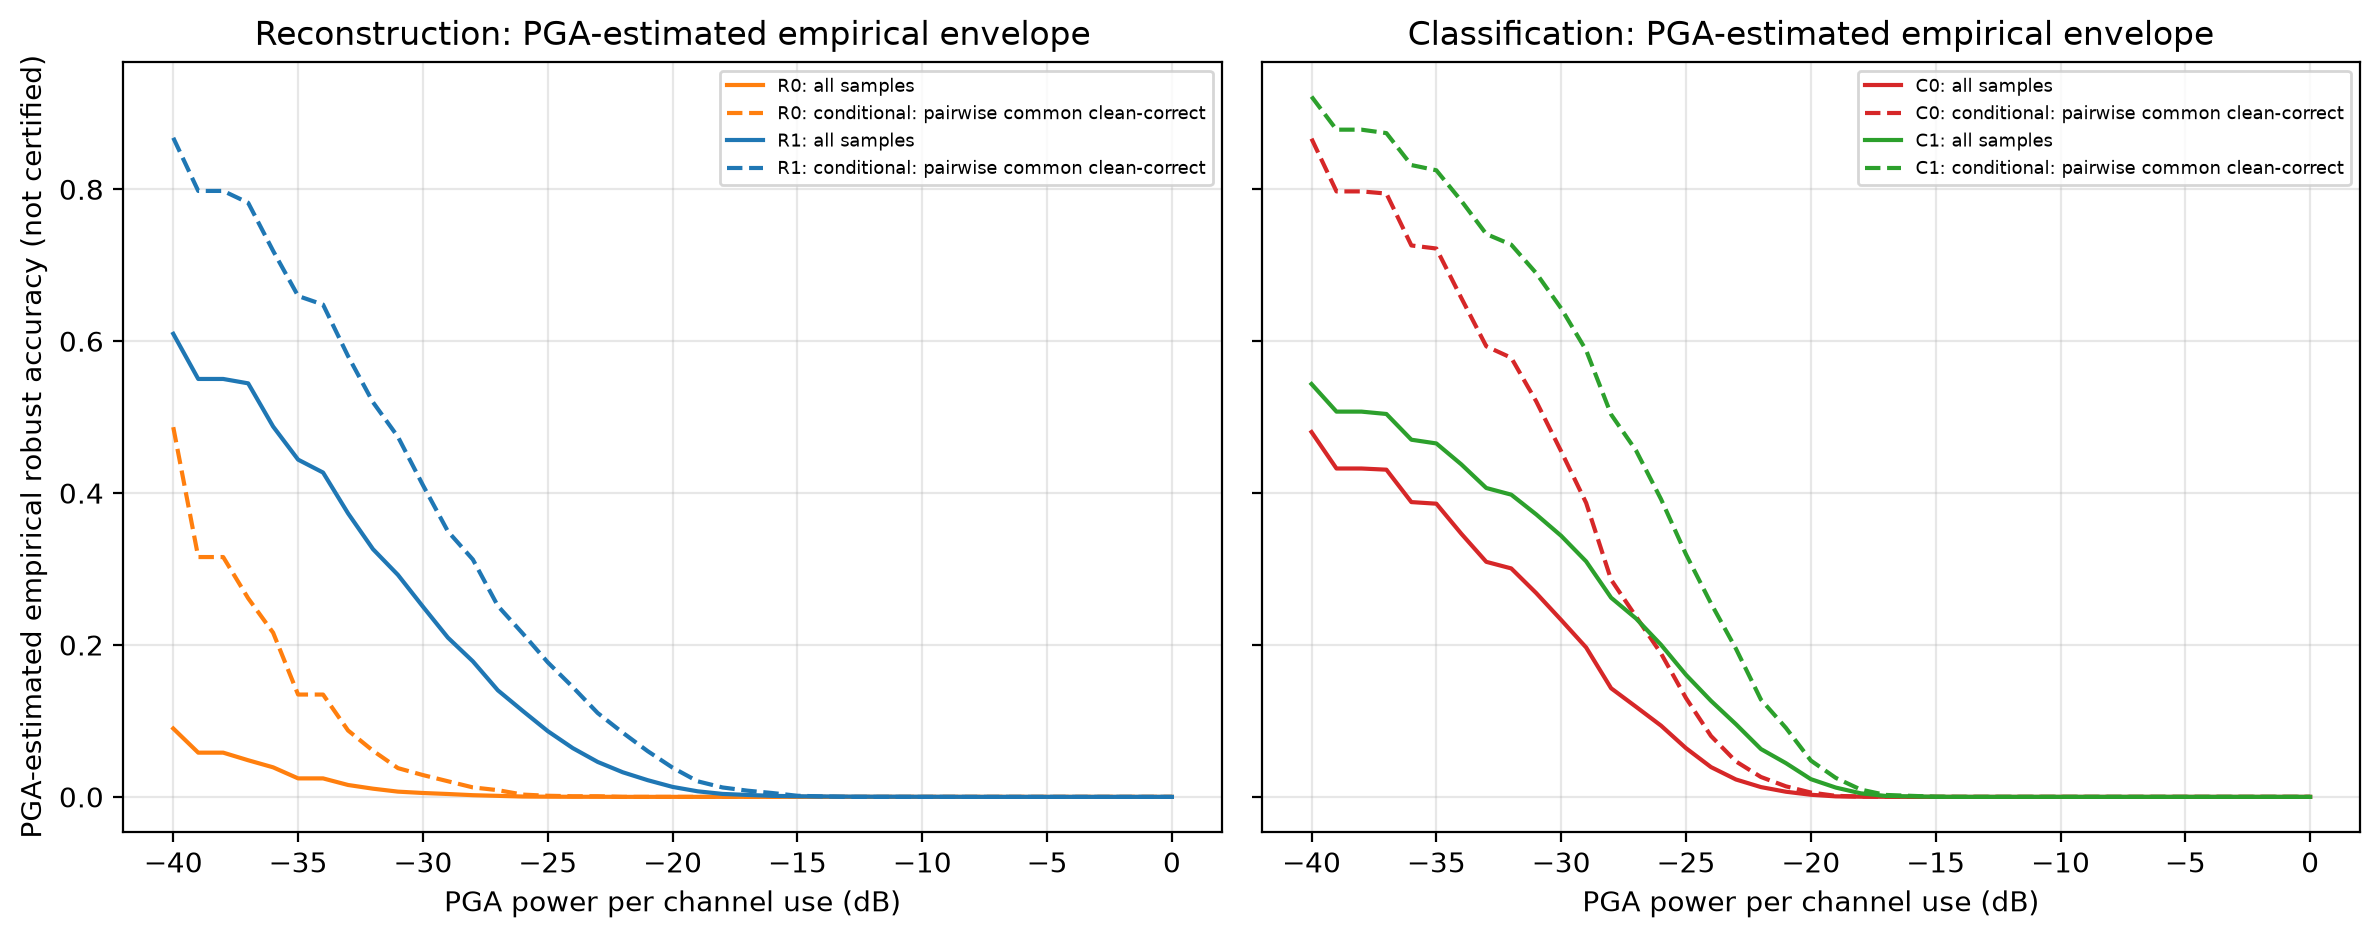

The table this chart was drawn from, first rows:
aggregation_level, cell, objective, training_seed, channel_repeats_averaged, sample_scope, attack_power_per_use_db, pga_empirical_robust_accuracy_lower_boun…, pga_empirical_robust_accuracy_upper_boun…, lower_bound_sd_across_training_seeds, upper_bound_sd_across_training_seeds
training_seed, R0, reconstruction, 2026, 3, all, -40.0, 0.082, 0.082, , 
training_seed, R0, reconstruction, 2026, 3, all, -39.0, 0.05833, 0.05833, , 
training_seed, R0, reconstruction, 2026, 3, all, -38.0, 0.05833, 0.05833, , 
training_seed, R0, reconstruction, 2026, 3, all, -37.0, 0.048, 0.048, , 
training_seed, R0, reconstruction, 2026, 3, all, -36.0, 0.041, 0.041, , 
training_seed, R0, reconstruction, 2026, 3, all, -35.0, 0.02633, 0.02633, , 
training_seed, R0, reconstruction, 2026, 3, all, -34.0, 0.02633, 0.02633, , 
training_seed, R0, reconstruction, 2026, 3, all, -33.0, 0.017, 0.017, , 
training_seed, R0, reconstruction, 2026, 3, all, -32.0, 0.01267, 0.01267, , 
training_seed, R0, reconstruction, 2026, 3, all, -31.0, 0.008333, 0.008333, , 
training_seed, R0, reconstruction, 2026, 3, all, -30.0, 0.006333, 0.006333, , 
training_seed, R0, reconstruction, 2026, 3, all, -29.0, 0.004333, 0.004333, , 
training_seed, R0, reconstruction, 2026, 3, all, -28.0, 0.002333, 0.002333, , 
training_seed, R0, reconstruction, 2026, 3, all, -27.0, 0.001333, 0.001333, , 
training_seed, R0, reconstruction, 2026, 3, all, -26.0, 0.0006667, 0.0006667, , 
training_seed, R0, reconstruction, 2026, 3, all, -25.0, 0.0003333, 0.0003333, , 
training_seed, R0, reconstruction, 2026, 3, all, -24.0, 0.0003333, 0.0003333, , 
training_seed, R0, reconstruction, 2026, 3, all, -23.0, 0.0003333, 0.0003333, , 
training_seed, R0, reconstruction, 2026, 3, all, -22.0, 0.0, 0.0, , 
training_seed, R0, reconstruction, 2026, 3, all, -21.0, 0.0, 0.0, , 
training_seed, R0, reconstruction, 2026, 3, all, -20.0, 0.0, 0.0, , 
training_seed, R0, reconstruction, 2026, 3, all, -19.0, 0.0, 0.0, , 
training_seed, R0, reconstruction, 2026, 3, all, -18.0, 0.0, 0.0, , 
training_seed, R0, reconstruction, 2026, 3, all, -17.0, 0.0, 0.0, , 
training_seed, R0, reconstruction, 2026, 3, all, -16.0, 0.0, 0.0, , 
training_seed, R0, reconstruction, 2026, 3, all, -15.0, 0.0, 0.0, , 
training_seed, R0, reconstruction, 2026, 3, all, -14.0, 0.0, 0.0, , 
training_seed, R0, reconstruction, 2026, 3, all, -13.0, 0.0, 0.0, , 
training_seed, R0, reconstruction, 2026, 3, all, -12.0, 0.0, 0.0, , 
training_seed, R0, reconstruction, 2026, 3, all, -11.0, 0.0, 0.0, , 
training_seed, R0, reconstruction, 2026, 3, all, -10.0, 0.0, 0.0, , 
training_seed, R0, reconstruction, 2026, 3, all, -9.0, 0.0, 0.0, , 
training_seed, R0, reconstruction, 2026, 3, all, -8.0, 0.0, 0.0, , 
training_seed, R0, reconstruction, 2026, 3, all, -7.0, 0.0, 0.0, , 
training_seed, R0, reconstruction, 2026, 3, all, -6.0, 0.0, 0.0, , 
training_seed, R0, reconstruction, 2026, 3, all, -5.0, 0.0, 0.0, , 
training_seed, R0, reconstruction, 2026, 3, all, -4.0, 0.0, 0.0, , 
training_seed, R0, reconstruction, 2026, 3, all, -3.0, 0.0, 0.0, , 
training_seed, R0, reconstruction, 2026, 3, all, -2.0, 0.0, 0.0, , 
training_seed, R0, reconstruction, 2026, 3, all, -1.0, 0.0, 0.0, , 
training_seed, R0, reconstruction, 2026, 3, all, 0.0, 0.0, 0.0, , 
training_seed, R0, reconstruction, 2026, 3, pairwise_common_clean_correct, -40.0, 0.4964, 0.4964, , 
training_seed, R0, reconstruction, 2026, 3, pairwise_common_clean_correct, -39.0, 0.3477, 0.3477, , 
training_seed, R0, reconstruction, 2026, 3, pairwise_common_clean_correct, -38.0, 0.3477, 0.3477, , 
training_seed, R0, reconstruction, 2026, 3, pairwise_common_clean_correct, -37.0, 0.2805, 0.2805, , 
training_seed, R0, reconstruction, 2026, 3, pairwise_common_clean_correct, -36.0, 0.2479, 0.2479, , 
training_seed, R0, reconstruction, 2026, 3, pairwise_common_clean_correct, -35.0, 0.1513, 0.1513, , 
training_seed, R0, reconstruction, 2026, 3, pairwise_common_clean_correct, -34.0, 0.1513, 0.1513, , 
training_seed, R0, reconstruction, 2026, 3, pairwise_common_clean_correct, -33.0, 0.09921, 0.09921, , 
training_seed, R0, reconstruction, 2026, 3, pairwise_common_clean_correct, -32.0, 0.07192, 0.07192, , 
training_seed, R0, reconstruction, 2026, 3, pairwise_common_clean_correct, -31.0, 0.04715, 0.04715, , 
training_seed, R0, reconstruction, 2026, 3, pairwise_common_clean_correct, -30.0, 0.03723, 0.03723, , 
training_seed, R0, reconstruction, 2026, 3, pairwise_common_clean_correct, -29.0, 0.0249, 0.0249, , 
training_seed, R0, reconstruction, 2026, 3, pairwise_common_clean_correct, -28.0, 0.01493, 0.01493, , 
training_seed, R0, reconstruction, 2026, 3, pairwise_common_clean_correct, -27.0, 0.009971, 0.009971, , 
training_seed, R0, reconstruction, 2026, 3, pairwise_common_clean_correct, -26.0, 0.005013, 0.005013, , 
training_seed, R0, reconstruction, 2026, 3, pairwise_common_clean_correct, -25.0, 0.002525, 0.002525, , 
training_seed, R0, reconstruction, 2026, 3, pairwise_common_clean_correct, -24.0, 0.002525, 0.002525, , 
training_seed, R0, reconstruction, 2026, 3, pairwise_common_clean_correct, -23.0, 0.002525, 0.002525, , 
training_seed, R0, reconstruction, 2026, 3, pairwise_common_clean_correct, -22.0, 0.0, 0.0, , 
... 1,908 more rows
